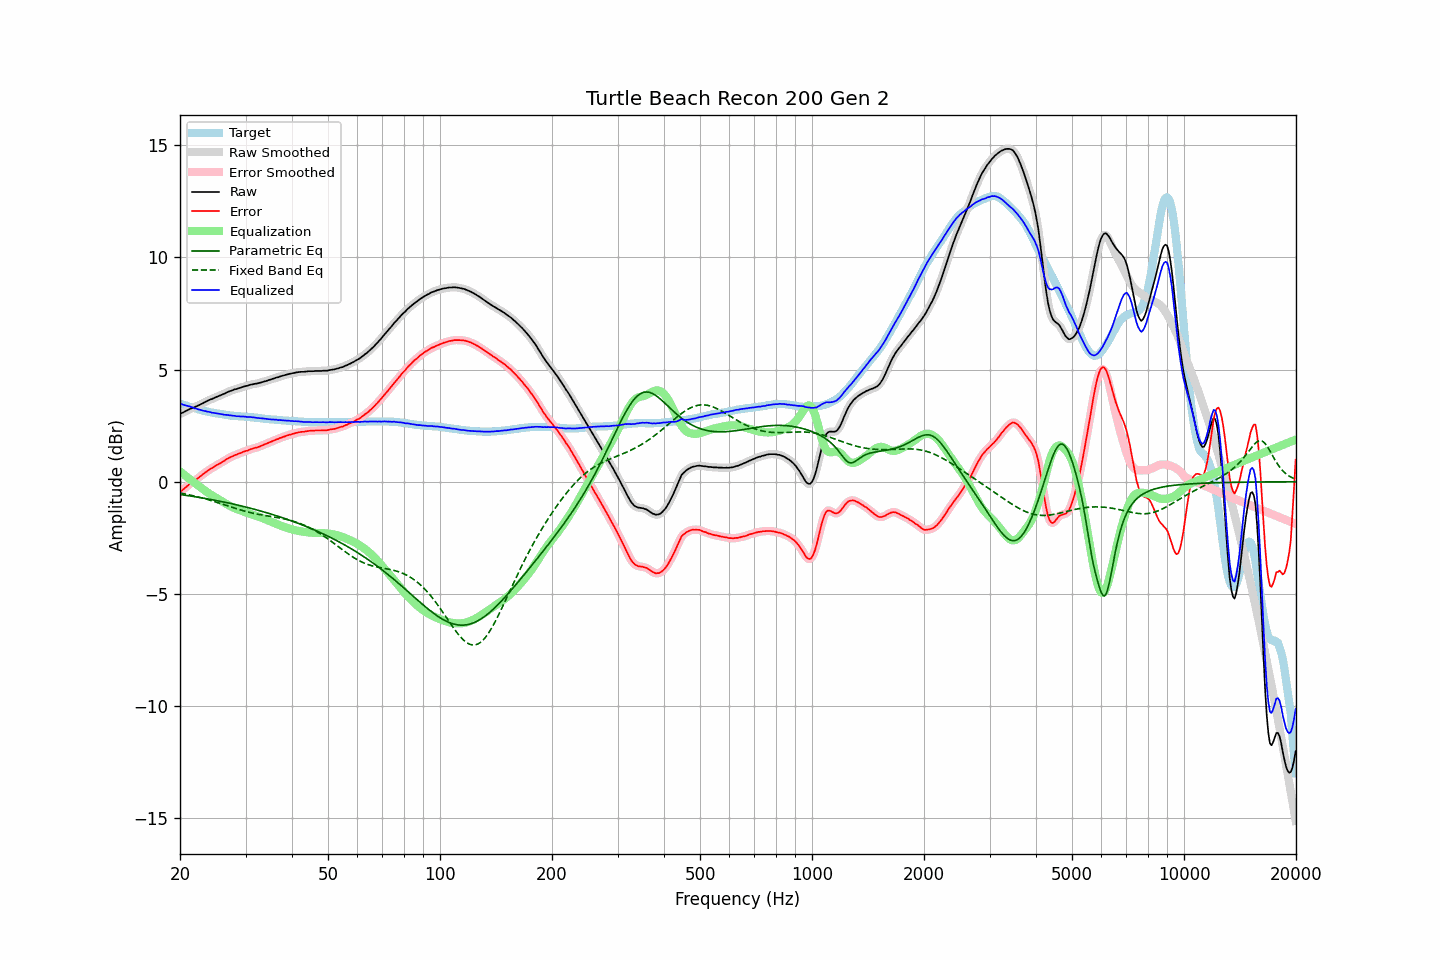

The table this chart was drawn from, first rows:
frequency, raw, error, smoothed, error_smoothed, equalization, parametric_eq, fixed_band_eq, equalized_raw, equalized_smoothed, target
20.00, 3.02, -0.47, 3.02, -0.47, 0.46, -0.57, -0.50, 3.48, 3.48, 3.48
20.20, 3.06, -0.41, 3.06, -0.41, 0.40, -0.58, -0.52, 3.46, 3.46, 3.46
20.40, 3.09, -0.34, 3.09, -0.35, 0.34, -0.59, -0.53, 3.43, 3.44, 3.43
20.61, 3.13, -0.29, 3.13, -0.29, 0.29, -0.60, -0.54, 3.41, 3.41, 3.41
20.81, 3.17, -0.22, 3.16, -0.22, 0.23, -0.61, -0.56, 3.40, 3.39, 3.39
21.02, 3.20, -0.17, 3.20, -0.16, 0.17, -0.62, -0.57, 3.37, 3.37, 3.36
21.23, 3.24, -0.11, 3.24, -0.11, 0.12, -0.63, -0.59, 3.35, 3.35, 3.34
21.44, 3.27, -0.05, 3.27, -0.06, 0.06, -0.64, -0.61, 3.33, 3.33, 3.32
21.66, 3.30, -0.01, 3.30, -0.01, 0.01, -0.65, -0.62, 3.30, 3.30, 3.30
21.87, 3.32, 0.04, 3.33, 0.04, -0.05, -0.67, -0.64, 3.27, 3.28, 3.28
22.09, 3.36, 0.10, 3.35, 0.09, -0.10, -0.68, -0.66, 3.26, 3.26, 3.26
22.31, 3.39, 0.15, 3.39, 0.15, -0.15, -0.69, -0.67, 3.24, 3.24, 3.24
22.54, 3.42, 0.20, 3.42, 0.20, -0.21, -0.70, -0.69, 3.21, 3.22, 3.21
22.76, 3.46, 0.27, 3.45, 0.26, -0.26, -0.71, -0.71, 3.20, 3.19, 3.19
22.99, 3.49, 0.31, 3.49, 0.32, -0.32, -0.73, -0.73, 3.17, 3.18, 3.17
23.22, 3.53, 0.37, 3.53, 0.37, -0.37, -0.74, -0.75, 3.16, 3.16, 3.15
23.45, 3.57, 0.42, 3.56, 0.42, -0.42, -0.75, -0.77, 3.15, 3.14, 3.14
23.69, 3.60, 0.47, 3.60, 0.48, -0.47, -0.76, -0.79, 3.12, 3.13, 3.12
23.92, 3.64, 0.53, 3.63, 0.52, -0.52, -0.78, -0.81, 3.12, 3.11, 3.11
24.16, 3.67, 0.57, 3.67, 0.57, -0.57, -0.79, -0.83, 3.10, 3.10, 3.09
24.40, 3.69, 0.61, 3.70, 0.61, -0.61, -0.80, -0.85, 3.07, 3.08, 3.08
24.65, 3.73, 0.65, 3.73, 0.66, -0.66, -0.82, -0.88, 3.07, 3.07, 3.07
24.89, 3.76, 0.71, 3.76, 0.70, -0.70, -0.83, -0.90, 3.06, 3.06, 3.05
25.14, 3.79, 0.75, 3.79, 0.75, -0.74, -0.84, -0.92, 3.05, 3.05, 3.04
25.39, 3.82, 0.79, 3.82, 0.79, -0.78, -0.86, -0.94, 3.03, 3.03, 3.03
25.65, 3.85, 0.82, 3.85, 0.82, -0.83, -0.87, -0.97, 3.02, 3.02, 3.02
25.91, 3.88, 0.86, 3.88, 0.86, -0.87, -0.89, -0.99, 3.01, 3.01, 3.01
26.16, 3.91, 0.91, 3.91, 0.91, -0.91, -0.90, -1.01, 2.99, 2.99, 3.00
26.43, 3.94, 0.95, 3.94, 0.95, -0.96, -0.92, -1.04, 2.98, 2.98, 2.98
26.69, 3.98, 1.00, 3.98, 1.00, -1.00, -0.93, -1.06, 2.98, 2.98, 2.97
26.96, 4.01, 1.04, 4.01, 1.05, -1.04, -0.95, -1.08, 2.97, 2.97, 2.96
27.23, 4.04, 1.08, 4.04, 1.08, -1.08, -0.96, -1.11, 2.96, 2.96, 2.95
27.50, 4.06, 1.11, 4.06, 1.12, -1.11, -0.98, -1.13, 2.94, 2.95, 2.94
27.77, 4.09, 1.15, 4.09, 1.15, -1.15, -0.99, -1.15, 2.94, 2.94, 2.94
28.05, 4.12, 1.18, 4.11, 1.18, -1.18, -1.01, -1.18, 2.94, 2.93, 2.93
28.33, 4.13, 1.20, 4.14, 1.21, -1.21, -1.03, -1.20, 2.92, 2.93, 2.92
28.62, 4.16, 1.23, 4.16, 1.23, -1.24, -1.04, -1.22, 2.92, 2.92, 2.92
28.90, 4.18, 1.26, 4.18, 1.26, -1.26, -1.06, -1.24, 2.91, 2.91, 2.91
29.19, 4.20, 1.28, 4.20, 1.29, -1.29, -1.08, -1.27, 2.91, 2.91, 2.91
29.48, 4.23, 1.32, 4.23, 1.32, -1.32, -1.09, -1.29, 2.91, 2.91, 2.90
29.78, 4.25, 1.34, 4.25, 1.34, -1.35, -1.11, -1.31, 2.90, 2.90, 2.90
30.08, 4.27, 1.37, 4.27, 1.37, -1.37, -1.13, -1.33, 2.90, 2.89, 2.89
30.38, 4.28, 1.38, 4.29, 1.40, -1.40, -1.15, -1.34, 2.88, 2.89, 2.89
30.68, 4.31, 1.42, 4.30, 1.42, -1.42, -1.17, -1.36, 2.89, 2.88, 2.88
30.99, 4.33, 1.45, 4.32, 1.45, -1.44, -1.19, -1.38, 2.88, 2.88, 2.87
31.30, 4.34, 1.46, 4.34, 1.47, -1.47, -1.20, -1.40, 2.87, 2.88, 2.87
31.61, 4.36, 1.49, 4.35, 1.49, -1.49, -1.22, -1.41, 2.87, 2.87, 2.86
31.93, 4.37, 1.51, 4.37, 1.51, -1.51, -1.24, -1.43, 2.86, 2.86, 2.85
32.24, 4.38, 1.53, 4.38, 1.53, -1.54, -1.26, -1.44, 2.84, 2.85, 2.85
32.57, 4.40, 1.55, 4.40, 1.55, -1.56, -1.28, -1.46, 2.84, 2.84, 2.84
32.89, 4.42, 1.58, 4.42, 1.58, -1.59, -1.30, -1.47, 2.83, 2.83, 2.83
33.22, 4.44, 1.61, 4.44, 1.61, -1.61, -1.32, -1.48, 2.82, 2.82, 2.82
33.55, 4.46, 1.64, 4.46, 1.64, -1.64, -1.34, -1.50, 2.82, 2.81, 2.81
33.89, 4.48, 1.67, 4.48, 1.67, -1.67, -1.36, -1.51, 2.81, 2.81, 2.80
34.23, 4.50, 1.70, 4.50, 1.70, -1.70, -1.38, -1.52, 2.79, 2.80, 2.79
34.57, 4.53, 1.73, 4.52, 1.73, -1.73, -1.41, -1.53, 2.79, 2.79, 2.79
34.92, 4.55, 1.76, 4.55, 1.76, -1.76, -1.43, -1.54, 2.78, 2.78, 2.78
35.27, 4.57, 1.79, 4.57, 1.79, -1.79, -1.45, -1.55, 2.77, 2.78, 2.77
35.62, 4.60, 1.82, 4.60, 1.83, -1.82, -1.47, -1.57, 2.77, 2.77, 2.77
35.97, 4.62, 1.85, 4.62, 1.85, -1.85, -1.49, -1.58, 2.76, 2.77, 2.76
... 635 more rows
